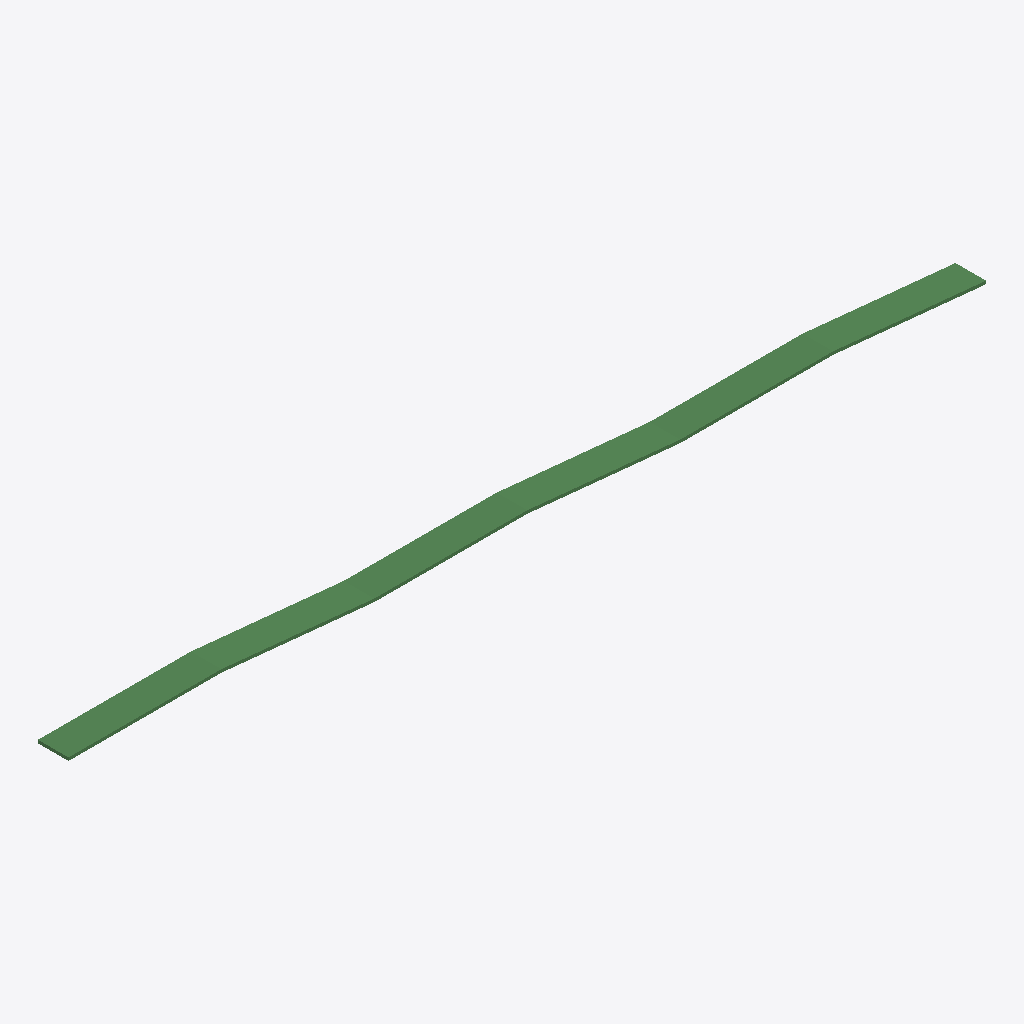
Isometric view of an IFC building model (IFC-SPF (STEP), schema IFC4X3, length unit metre), seen from the south-west, elements coloured by IFC class: 1 beam (green).
Extent 120.0 m × 4.0 m × 6.4 m (x, y, z). Elements (1): 1 IfcBeam.

HEADER;
FILE_DESCRIPTION(('ViewDefinition [CoordinationView]'),'2;1');
FILE_NAME('','2024-10-02T08:50:47',(),(),'IfcOpenShell 0.8.0','IfcOpenShell 0.8.0','');
FILE_SCHEMA(('IFC4X3'));
ENDSEC;
DATA;
#13=IFCPROJECT('2dNAPcW8eHxuaa00qwAHyA',#5,'Redacted','Redacted',$,$,$,(#10),#16);
#20=IFCSITE('2dNCrfW8eHxuIY00qwAHyA',#5,'Redacted',$,$,#19,$,$,.ELEMENT.,$,$,$,$,$);
#118=IFCBEAM('2dNsvDW8eHxwS600qwAHyA',#5,'Redacted','Redacted',$,#110,#117,$,.GIRDER_SEGMENT.);
ENDSEC;
